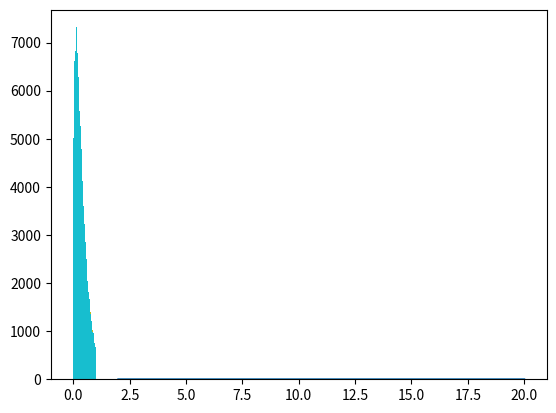

Here is the Python script that generated this plot:
import numpy as np
import matplotlib.pyplot as plt

def main():
	means = {}
	mxs = {}
	mns = {}
	diffs = {}
	reciprocal_diffs = {}
	n_min_over_diffs = {}
	sums = {}
	distribution = {}
	samples = 8000
	seed = 12345678
	rng = np.random.default_rng(seed)
	for n in range(2,21):
		alpha = np.array([2] * n)
		x = rng.dirichlet(alpha, samples)
		mx = np.max(x, axis=1)
		mn = np.min(x, axis=1)
		y = (x - mn.reshape((samples, 1))) / (mx - mn).reshape((samples, 1))
		mxs[n] = np.mean(mx)
		mns[n] = np.mean(mn)
		diffs[n] = np.mean(mx - mn)
		reciprocal_diffs[n] = np.mean(1 / (mx - mn))
		n_min_over_diffs[n] = n * np.mean(mn / (mx - mn))
		means[n] = np.mean(y)
		sums[n] = np.mean(np.sum(y, axis=1))
		sorted_y = np.sort(y, axis=1)
		new_y = sorted_y[:,1:sorted_y.shape[1]-1]
		#new_y = sorted_y[:,0:sorted_y.shape[1]]
		new_y = new_y.flatten()
		distribution[n] = new_y
	#fig, axs = plt.subplots(1, 1, figsize=(10, 10))
	#axs[0].plot(list(means.keys()), 1 / np.array(list(range(2, 21))))
	#axs[0].plot(list(means.keys()), list(means.values()))
	plt.plot(list(means.keys()), list(means.values()))
	#plt.show()
	#plt.plot(list(sums.keys()), list(sums.values()), c="r")
	#plt.plot(list(reciprocal_diffs.keys()), list(reciprocal_diffs.values()), c="g")
	#plt.plot(list(n_min_over_diffs.keys()), list(n_min_over_diffs.values()), c="b")
	plt.show()
	for n, vals in distribution.items():
		plt.hist(vals, bins=40)
		#plt.plot(vals)
		plt.show()
	#plt.plot(list(diffs.keys()), list(diffs.values()))
	#plt.show()
	
	for n, diff in diffs.items():
		print(n, diff)
	for n, mean in means.items():
		print(n, mean)

if __name__ == "__main__":
	main()